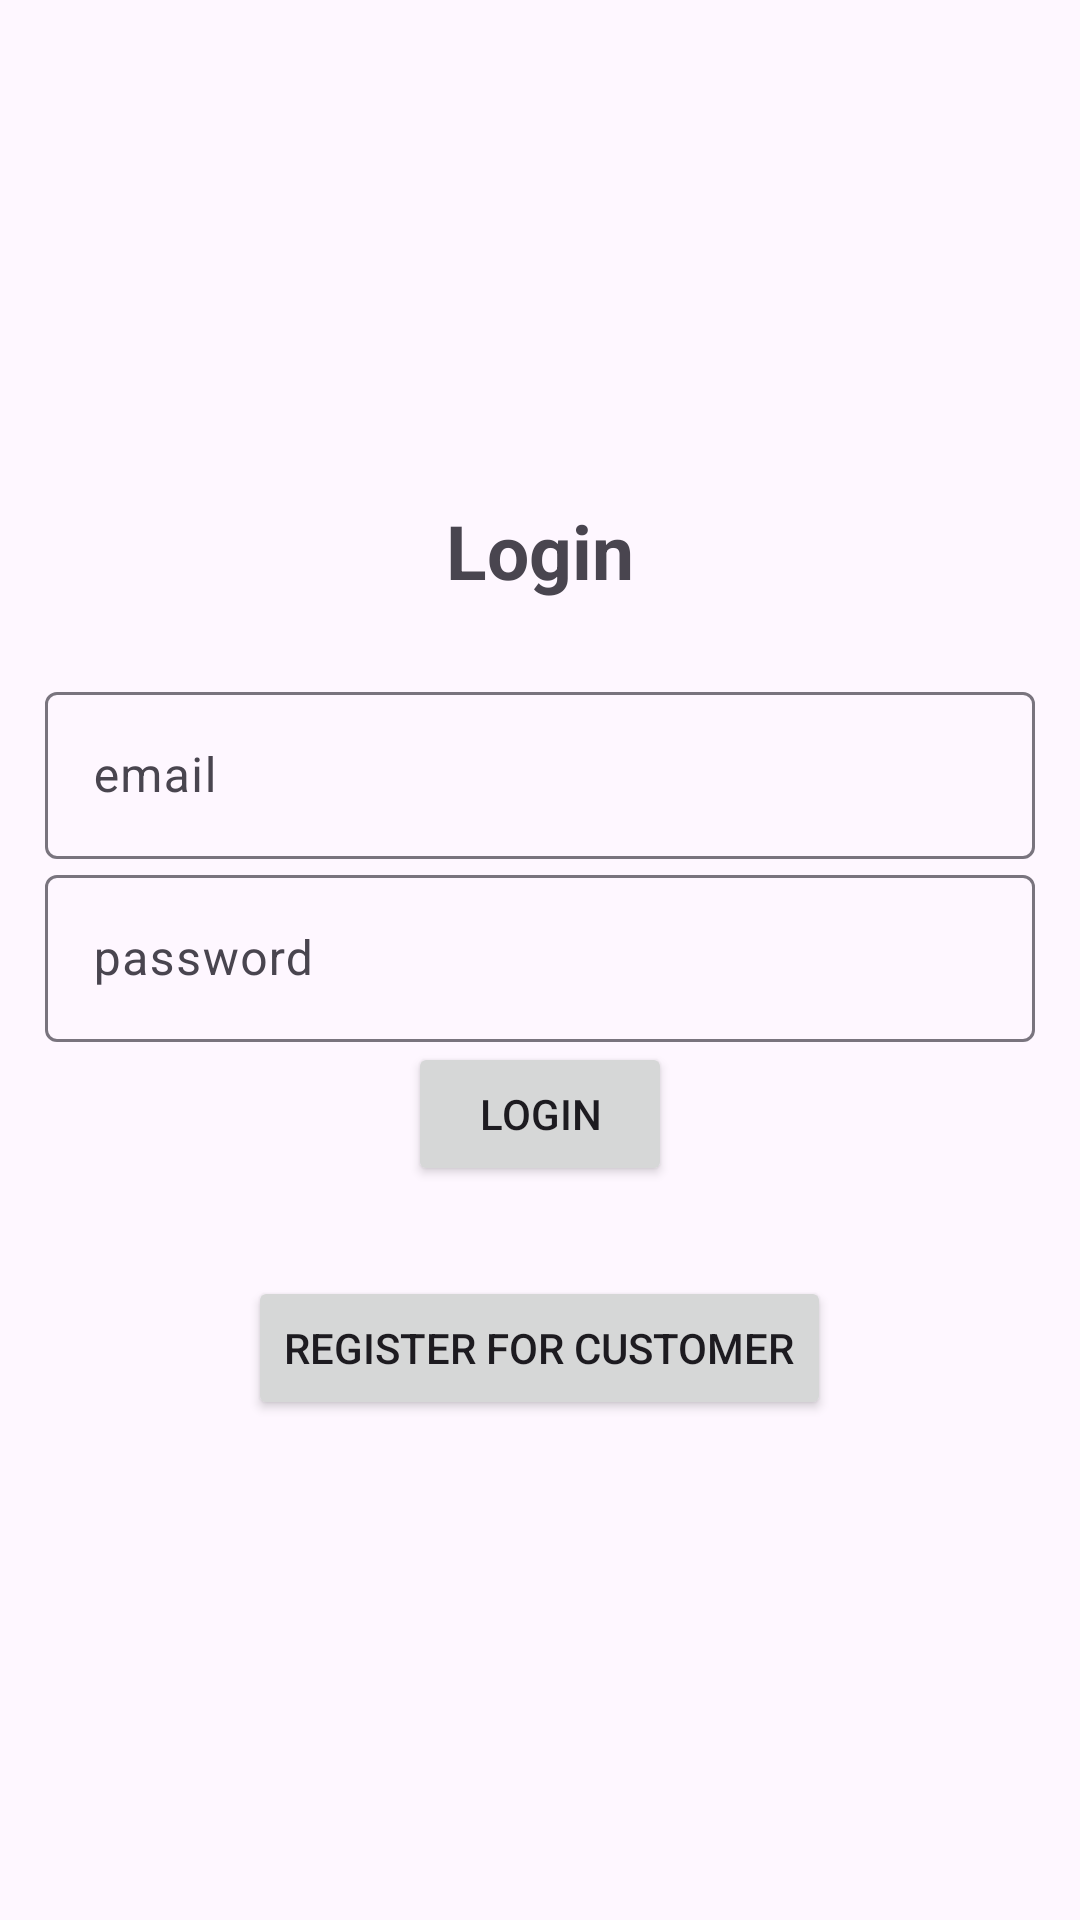

Produce the Android XML layout that renders to this screen, including the resource entries it uses.
<!-- AndroidManifest.xml: application theme Theme.B07_project -->
<!-- res/layout/activity_main_customer_login.xml -->
<?xml version="1.0" encoding="utf-8"?>
<LinearLayout xmlns:android="http://schemas.android.com/apk/res/android"
    xmlns:app="http://schemas.android.com/apk/res-auto"
    xmlns:tools="http://schemas.android.com/tools"
    android:layout_width="match_parent"
    android:layout_height="match_parent"
    android:orientation="vertical"
    android:gravity="center"
    android:padding="15dp"
    tools:context=".pages.start_screen.MainActivity_customer_login">
    <TextView
        android:layout_width="match_parent"
        android:layout_height="wrap_content"
        android:textSize="25sp"
        android:textStyle="bold"
        android:gravity="center"
        android:layout_marginBottom="25dp"
        android:text="@string/login" />
    <com.google.android.material.textfield.TextInputLayout
        android:layout_width="match_parent"
        android:layout_height="wrap_content" >

        <com.google.android.material.textfield.TextInputEditText
            android:id="@+id/email_customer_login"
            android:layout_width="match_parent"
            android:layout_height="wrap_content"
            android:hint="@string/email"
            android:textColorHint="#546E7A" />
    </com.google.android.material.textfield.TextInputLayout>


    <com.google.android.material.textfield.TextInputLayout
        android:layout_width="match_parent"
        android:layout_height="wrap_content" >

        <com.google.android.material.textfield.TextInputEditText
            android:id="@+id/password_customer_login"
            android:layout_width="match_parent"
            android:layout_height="wrap_content"
            android:hint="@string/password"
            android:inputType="textPassword"
            android:textColorHint="#546E7A" />
    </com.google.android.material.textfield.TextInputLayout>


    <Button
        android:id="@+id/login_customer_button"
        android:layout_width="wrap_content"
        android:layout_height="wrap_content"
        android:text="@string/login"
        tools:ignore="DuplicateSpeakableTextCheck"> </Button>

    <Button
        android:id="@+id/register_customer_button"
        android:layout_width="wrap_content"
        android:layout_marginTop="30dp"
        android:layout_height="wrap_content"
        android:text="@string/register_for_customer" />

</LinearLayout>
<!-- resources referenced by this layout -->
<resources>
  <string name="email">email</string>
  <string name="login">Login</string>
  <string name="password">password</string>
  <string name="register_for_customer">Register for Customer</string>
  <style name="Theme.B07_project" parent="Base.Theme.B07_project" />
  <style name="Base.Theme.B07_project" parent="Theme.Material3.DayNight.NoActionBar">
          
          
      </style>
</resources>
